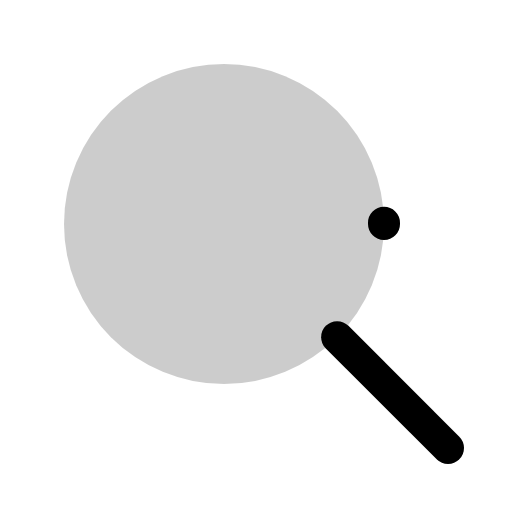
t = 0.00 s
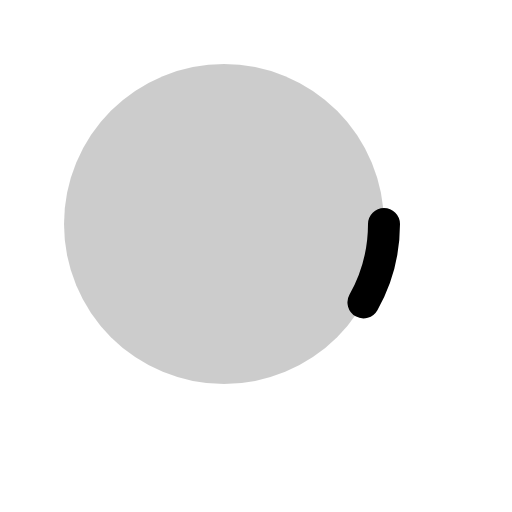
t = 0.30 s
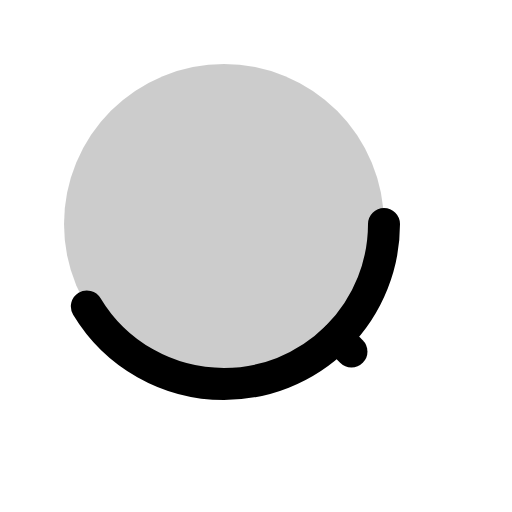
t = 0.68 s
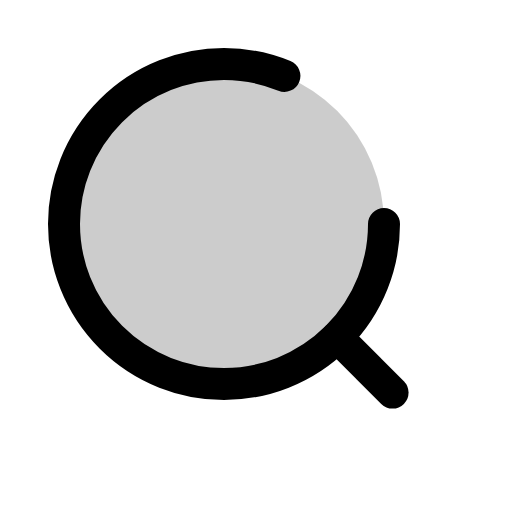
t = 1.05 s
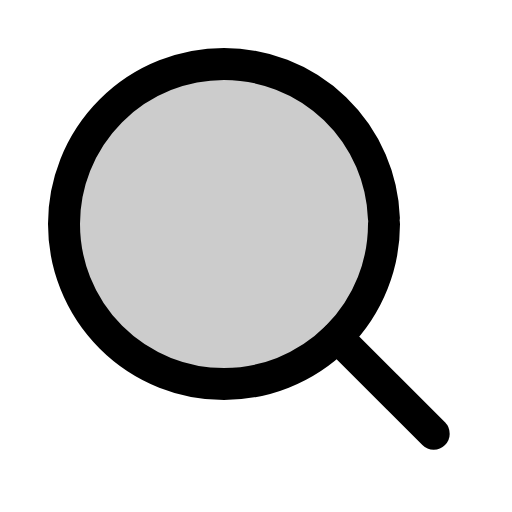
t = 1.43 s

The animated SVG that drew these frames (rendered in a browser with its animation timeline set to each time). Animation: 1 CSS @keyframes rule; one cycle of 1.80 s, repeats indefinitely.

<svg xmlns="http://www.w3.org/2000/svg" viewBox="0 0 256 256">
  <style>
    .draw-line {
      stroke-dasharray: 1;
      stroke-dashoffset: 0;
    }
    svg:hover .draw-line {
      animation: phosphor-draw-in 1.5s ease-in-out infinite;
    }
    @keyframes phosphor-draw-in {
      0%   { stroke-dashoffset: 1; }
      100% { stroke-dashoffset: 0; }
    }
  </style><rect width="256" height="256" fill="none"/><circle cx="112" cy="112" r="80" opacity="0.2"/><circle cx="112" cy="112" r="80" fill="none" stroke="currentColor" stroke-linecap="round" stroke-linejoin="round" stroke-width="16" class="draw-line" pathLength="1" style="animation-delay: 0s"/><line x1="168.57" y1="168.57" x2="224" y2="224" fill="none" stroke="currentColor" stroke-linecap="round" stroke-linejoin="round" stroke-width="16" class="draw-line" pathLength="1" style="animation-delay: 0.3s"/></svg>
